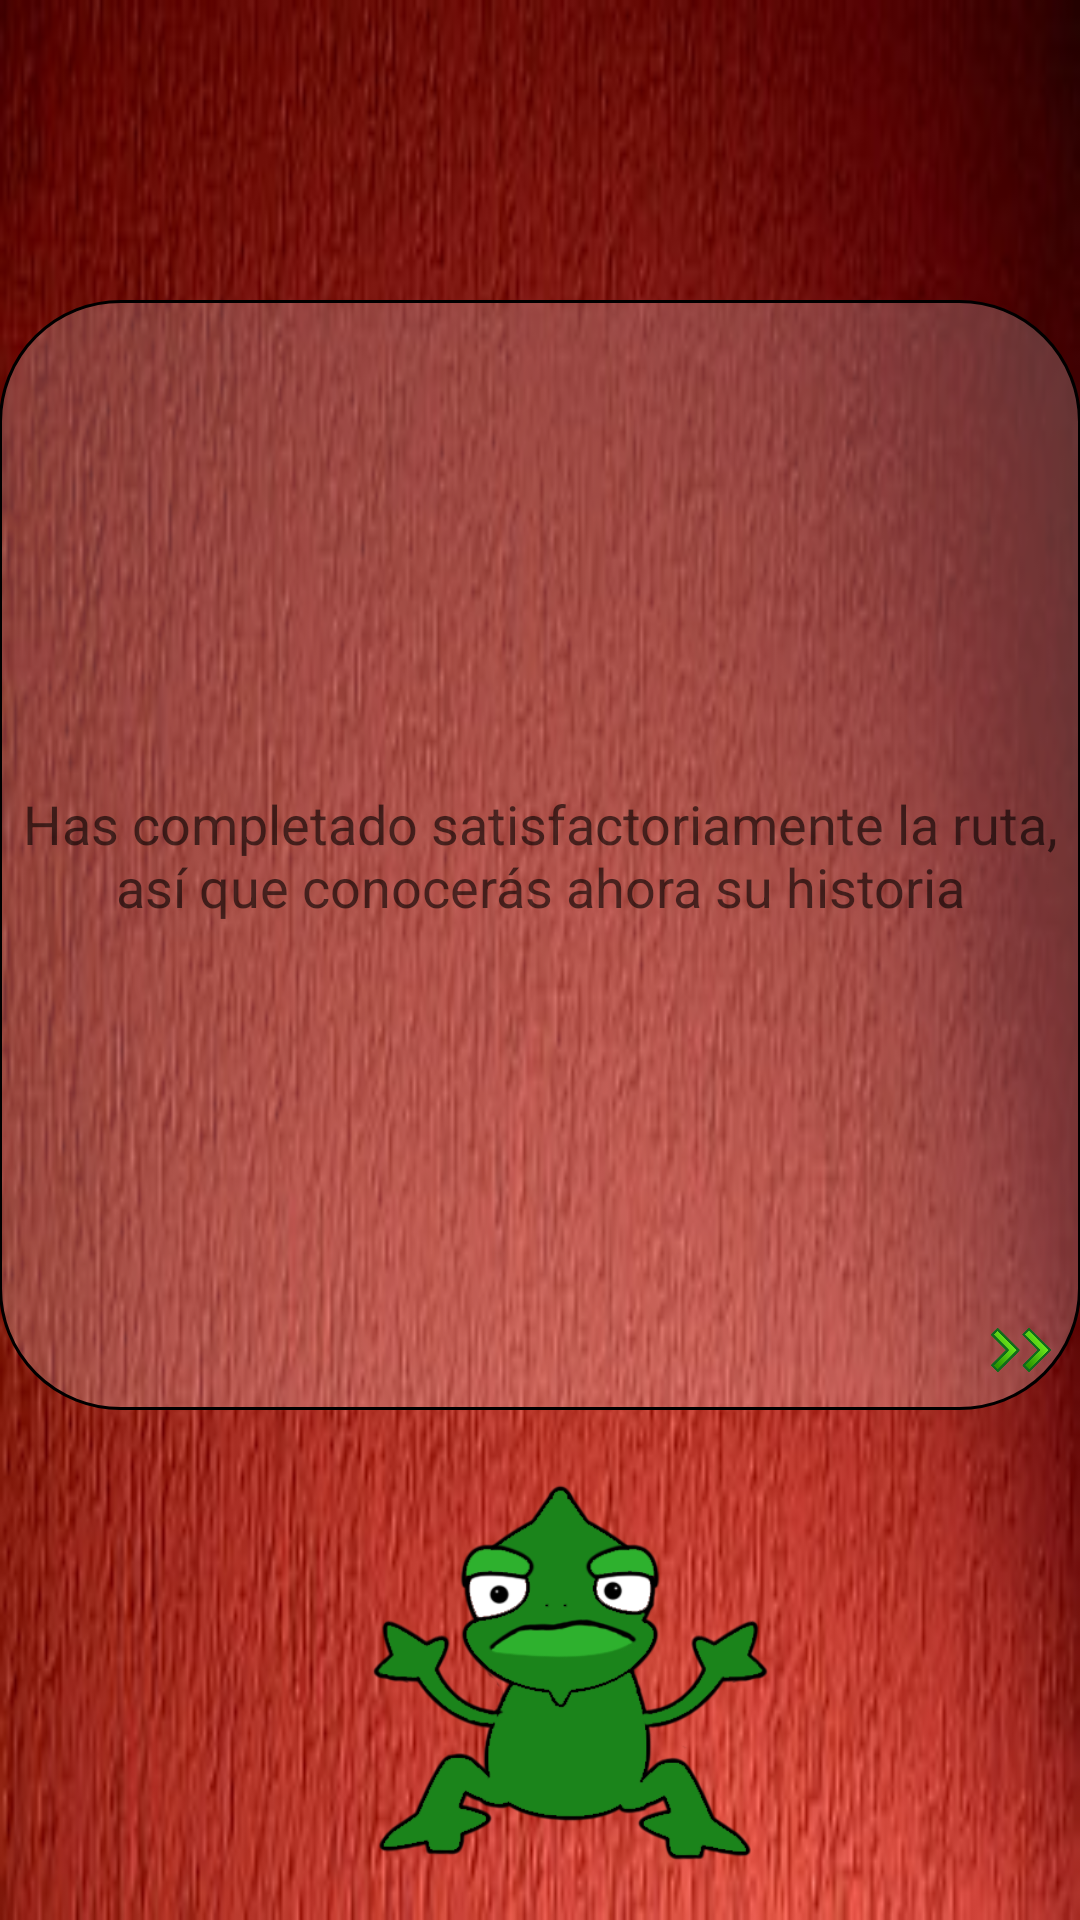

The Android layout XML behind this screen, and the referenced resources:
<!-- AndroidManifest.xml: application theme AppTheme -->
<!-- res/layout/activity_finalruta.xml -->
<?xml version="1.0" encoding="utf-8"?>
<RelativeLayout xmlns:android="http://schemas.android.com/apk/res/android"
    xmlns:tools="http://schemas.android.com/tools" android:layout_width="match_parent"
    android:layout_height="match_parent" android:paddingLeft="@dimen/activity_horizontal_margin"
    android:paddingRight="@dimen/activity_horizontal_margin"
    android:paddingTop="@dimen/activity_vertical_margin"
    android:paddingBottom="@dimen/activity_vertical_margin"
    android:id="@+id/todo"
    tools:context="com.example.lrdzero.activities.Finalruta"
    android:background="@drawable/rojo">

    <RelativeLayout
        android:layout_width="160dp"
        android:layout_height="170dp"
        android:id="@+id/Avatar"



        android:layout_alignParentBottom="true"
        android:layout_centerHorizontal="true">

        <ImageView
            android:layout_width="wrap_content"
            android:layout_height="wrap_content"
            android:id="@+id/cabeza"
            android:src="@drawable/cuerpo"
            android:contentDescription="cabeza"
            android:layout_alignParentTop="true"
            android:layout_centerHorizontal="true" />

        <ImageView
            android:layout_width="wrap_content"
            android:layout_height="wrap_content"
            android:id="@+id/ojos"
            android:src="@drawable/ojos"
            android:layout_centerVertical="true"
            android:layout_alignParentLeft="true"
            android:layout_alignParentStart="true" />

        <ImageView
            android:layout_width="wrap_content"
            android:layout_height="wrap_content"
            android:id="@+id/bocaroja"
            android:src="@drawable/boca_roja"
            android:layout_centerVertical="true"
            android:layout_centerHorizontal="true" />

        <ImageView
            android:layout_width="wrap_content"
            android:layout_height="wrap_content"
            android:id="@+id/dientes"
            android:layout_centerVertical="true"
            android:layout_centerHorizontal="true" />

        <ImageView
            android:layout_width="wrap_content"
            android:layout_height="wrap_content"
            android:id="@+id/pitorro"
            android:layout_centerVertical="true"
            android:layout_centerHorizontal="true" />


        <ImageView
            android:layout_width="wrap_content"
            android:layout_height="wrap_content"
            android:id="@+id/bocaverde"
            android:src="@drawable/boca"
            android:layout_centerVertical="true"
            android:layout_centerHorizontal="true"
            android:layout_alignParentRight="true"
            android:layout_alignParentEnd="true" />

        <ImageView
            android:layout_width="wrap_content"
            android:layout_height="wrap_content"
            android:id="@+id/brazoizq"
            android:src="@drawable/manoizq"
            android:layout_centerVertical="true"
            android:layout_alignParentLeft="true"
            android:layout_alignParentStart="true" />

        <ImageView
            android:layout_width="wrap_content"
            android:layout_height="wrap_content"
            android:id="@+id/brazoder"
            android:src="@drawable/manoder"
            android:layout_centerVertical="true"
            android:layout_alignParentLeft="true"
            android:layout_alignParentStart="true"
            />

        <ImageView
            android:layout_width="wrap_content"
            android:layout_height="wrap_content"
            android:id="@+id/parpizq"
            android:layout_alignParentTop="true"
            android:layout_alignParentLeft="true"
            android:layout_alignParentStart="true"
            android:src="@drawable/parpadoizq"
            />
        <ImageView
            android:layout_width="wrap_content"
            android:layout_height="wrap_content"
            android:id="@+id/parpder"
            android:layout_alignParentTop="true"
            android:layout_alignParentLeft="true"
            android:layout_alignParentStart="true"

            android:src="@drawable/parpadoder"
            />
        <ImageView
            android:layout_width="wrap_content"
            android:layout_height="wrap_content"
            android:id="@+id/cola"
            android:layout_alignParentTop="true"
            android:layout_alignParentLeft="true"
            android:layout_alignParentStart="true"


            />

    </RelativeLayout>

    <TextView
        android:layout_width="fill_parent"
        android:layout_height="wrap_content"
        android:textAppearance="?android:attr/textAppearanceMedium"
        android:text="Has completado satisfactoriamente la ruta, así que conocerás ahora su historia"
        android:id="@+id/textitem"
        android:padding="5dp"
        android:layout_centerHorizontal="true"
        android:background="@drawable/border"
        android:layout_above="@+id/Avatar"
        android:layout_below="@+id/relativeLayout"
        android:autoText="true"
        android:gravity="center_vertical|center_horizontal" />

    <RelativeLayout
        android:layout_width="100dp"
        android:layout_height="100dp"
        android:id="@+id/relativeLayout"
        android:layout_alignParentTop="true"
        android:layout_centerHorizontal="true">

        <ImageView
            android:layout_width="wrap_content"
            android:layout_height="wrap_content"
            android:id="@+id/item"
            android:contentDescription="cabeza"
            android:layout_alignParentTop="true"
            android:layout_centerHorizontal="true" />

    </RelativeLayout>

    <ImageView
        android:layout_width="20dp"
        android:layout_height="20dp"
        android:id="@+id/siguiente"
        android:src="@drawable/flecha"
        android:adjustViewBounds="true"
        android:layout_margin="10dp"
        android:layout_alignBottom="@+id/textitem"
        android:layout_alignRight="@+id/textitem"
        android:layout_alignEnd="@+id/textitem" />

</RelativeLayout>
<!-- resources referenced by this layout -->
<resources>
  <!-- drawable boca: png bitmap (drawable, 4626 bytes) -->
  <!-- drawable boca_roja: png bitmap (drawable, 4111 bytes) -->
  <!-- drawable border (drawable) -->
  <?xml version="1.0" encoding="utf-8"?>
  <shape xmlns:android="http://schemas.android.com/apk/res/android"
      android:shape="rectangle">
  
      <solid
          android:color="@color/ripple_material_dark"></solid>
  
  
  
      <corners
          android:radius="40dp"
  
          android:color="@color/ripple_material_dark"/>
      <stroke
          android:width="1dp"
          android:color="@android:color/black" />
  </shape>
  <!-- drawable cuerpo: png bitmap (drawable, 22079 bytes) -->
  <!-- drawable flecha: png bitmap (drawable, 23917 bytes) -->
  <!-- drawable manoder: png bitmap (drawable, 6766 bytes) -->
  <!-- drawable manoizq: png bitmap (drawable, 6863 bytes) -->
  <!-- drawable ojos: png bitmap (drawable, 2113 bytes) -->
  <!-- drawable parpadoder: png bitmap (drawable, 3441 bytes) -->
  <!-- drawable parpadoizq: png bitmap (drawable, 3415 bytes) -->
  <!-- drawable rojo: jpg bitmap (drawable, 18040 bytes) -->
  <style name="AppTheme" parent="Theme.AppCompat.Light.DarkActionBar">
          
      </style>
</resources>
